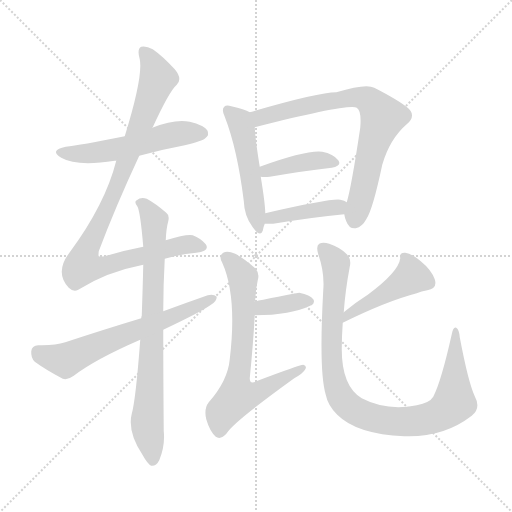
t = 0.00 s
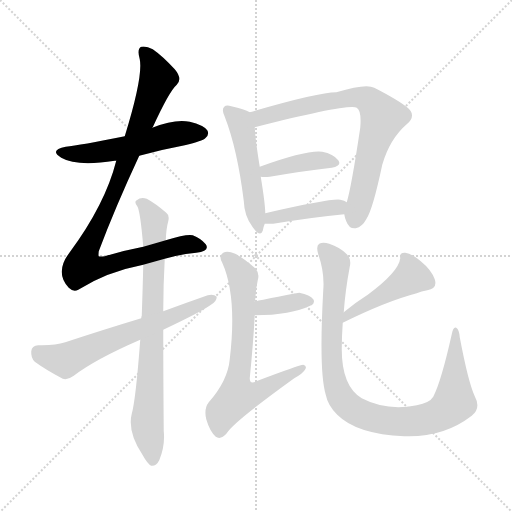
t = 1.81 s
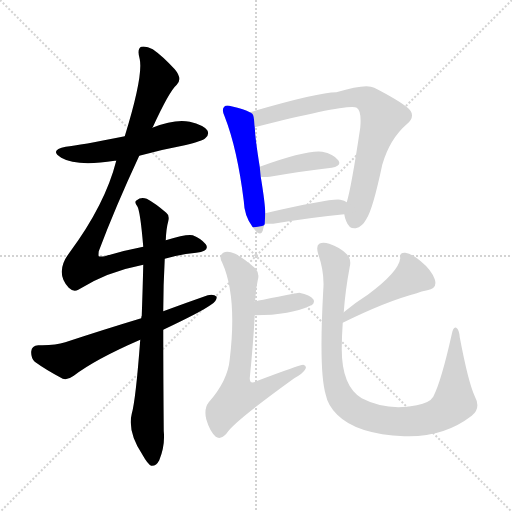
t = 3.63 s
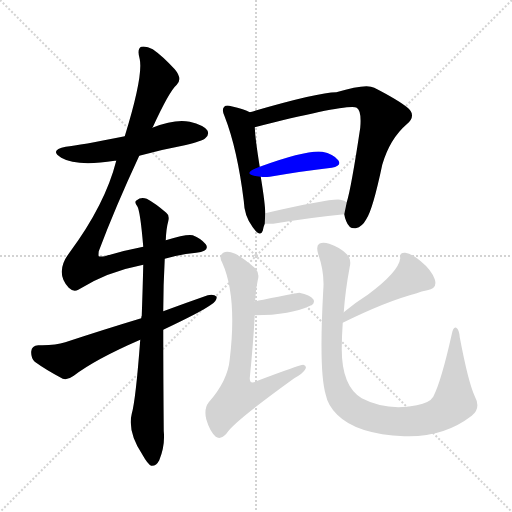
t = 5.44 s
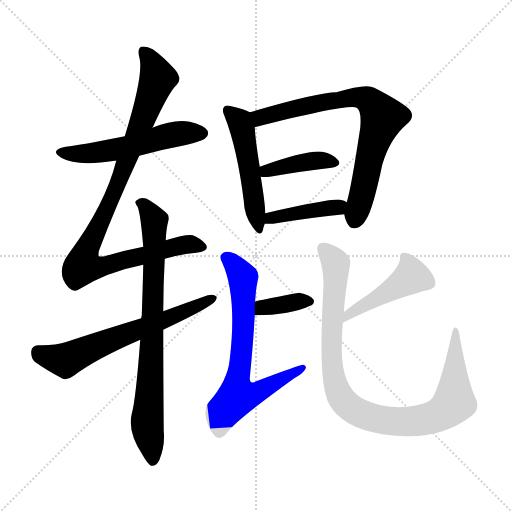
t = 7.25 s
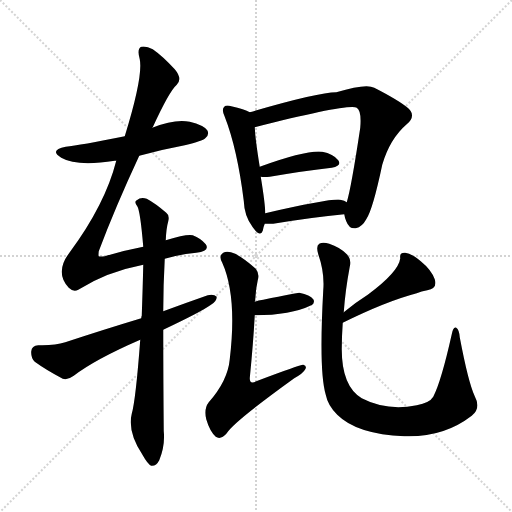
t = 9.07 s

The animated SVG that drew these frames (rendered in a browser with its animation timeline set to each time). Animation: 12 CSS @keyframes rules; one cycle of 9.07 s.

<svg version="1.1" viewBox="0 0 1024 1024" xmlns="http://www.w3.org/2000/svg">
  <g stroke="lightgray" stroke-dasharray="1,1" stroke-width="1" transform="scale(4, 4)">
    <line x1="0" y1="0" x2="256" y2="256"></line>
    <line x1="256" y1="0" x2="0" y2="256"></line>
    <line x1="128" y1="0" x2="128" y2="256"></line>
    <line x1="0" y1="128" x2="256" y2="128"></line>
  </g>
<g transform="scale(1, -1) translate(0, -900)">
   <style type="text/css">
    @keyframes keyframes0 {
      from {
       stroke: blue;
       stroke-dashoffset: 541;
       stroke-width: 128;
       }
       64% {
       animation-timing-function: step-end;
       stroke: blue;
       stroke-dashoffset: 0;
       stroke-width: 128;
       }
       to {
       stroke: black;
       stroke-width: 1024;
       }
       }
       #make-me-a-hanzi-animation-0 {
         animation: keyframes0 0.690267s both;
         animation-delay: 0.000000s;
         animation-timing-function: linear;
       }
    @keyframes keyframes1 {
      from {
       stroke: blue;
       stroke-dashoffset: 961;
       stroke-width: 128;
       }
       76% {
       animation-timing-function: step-end;
       stroke: blue;
       stroke-dashoffset: 0;
       stroke-width: 128;
       }
       to {
       stroke: black;
       stroke-width: 1024;
       }
       }
       #make-me-a-hanzi-animation-1 {
         animation: keyframes1 1.032064s both;
         animation-delay: 0.690267s;
         animation-timing-function: linear;
       }
    @keyframes keyframes2 {
      from {
       stroke: blue;
       stroke-dashoffset: 782;
       stroke-width: 128;
       }
       72% {
       animation-timing-function: step-end;
       stroke: blue;
       stroke-dashoffset: 0;
       stroke-width: 128;
       }
       to {
       stroke: black;
       stroke-width: 1024;
       }
       }
       #make-me-a-hanzi-animation-2 {
         animation: keyframes2 0.886393s both;
         animation-delay: 1.722331s;
         animation-timing-function: linear;
       }
    @keyframes keyframes3 {
      from {
       stroke: blue;
       stroke-dashoffset: 635;
       stroke-width: 128;
       }
       67% {
       animation-timing-function: step-end;
       stroke: blue;
       stroke-dashoffset: 0;
       stroke-width: 128;
       }
       to {
       stroke: black;
       stroke-width: 1024;
       }
       }
       #make-me-a-hanzi-animation-3 {
         animation: keyframes3 0.766764s both;
         animation-delay: 2.608724s;
         animation-timing-function: linear;
       }
    @keyframes keyframes4 {
      from {
       stroke: blue;
       stroke-dashoffset: 505;
       stroke-width: 128;
       }
       62% {
       animation-timing-function: step-end;
       stroke: blue;
       stroke-dashoffset: 0;
       stroke-width: 128;
       }
       to {
       stroke: black;
       stroke-width: 1024;
       }
       }
       #make-me-a-hanzi-animation-4 {
         animation: keyframes4 0.660970s both;
         animation-delay: 3.375488s;
         animation-timing-function: linear;
       }
    @keyframes keyframes5 {
      from {
       stroke: blue;
       stroke-dashoffset: 747;
       stroke-width: 128;
       }
       71% {
       animation-timing-function: step-end;
       stroke: blue;
       stroke-dashoffset: 0;
       stroke-width: 128;
       }
       to {
       stroke: black;
       stroke-width: 1024;
       }
       }
       #make-me-a-hanzi-animation-5 {
         animation: keyframes5 0.857910s both;
         animation-delay: 4.036458s;
         animation-timing-function: linear;
       }
    @keyframes keyframes6 {
      from {
       stroke: blue;
       stroke-dashoffset: 403;
       stroke-width: 128;
       }
       57% {
       animation-timing-function: step-end;
       stroke: blue;
       stroke-dashoffset: 0;
       stroke-width: 128;
       }
       to {
       stroke: black;
       stroke-width: 1024;
       }
       }
       #make-me-a-hanzi-animation-6 {
         animation: keyframes6 0.577962s both;
         animation-delay: 4.894368s;
         animation-timing-function: linear;
       }
    @keyframes keyframes7 {
      from {
       stroke: blue;
       stroke-dashoffset: 413;
       stroke-width: 128;
       }
       57% {
       animation-timing-function: step-end;
       stroke: blue;
       stroke-dashoffset: 0;
       stroke-width: 128;
       }
       to {
       stroke: black;
       stroke-width: 1024;
       }
       }
       #make-me-a-hanzi-animation-7 {
         animation: keyframes7 0.586100s both;
         animation-delay: 5.472331s;
         animation-timing-function: linear;
       }
    @keyframes keyframes8 {
      from {
       stroke: blue;
       stroke-dashoffset: 367;
       stroke-width: 128;
       }
       54% {
       animation-timing-function: step-end;
       stroke: blue;
       stroke-dashoffset: 0;
       stroke-width: 128;
       }
       to {
       stroke: black;
       stroke-width: 1024;
       }
       }
       #make-me-a-hanzi-animation-8 {
         animation: keyframes8 0.548665s both;
         animation-delay: 6.058431s;
         animation-timing-function: linear;
       }
    @keyframes keyframes9 {
      from {
       stroke: blue;
       stroke-dashoffset: 684;
       stroke-width: 128;
       }
       69% {
       animation-timing-function: step-end;
       stroke: blue;
       stroke-dashoffset: 0;
       stroke-width: 128;
       }
       to {
       stroke: black;
       stroke-width: 1024;
       }
       }
       #make-me-a-hanzi-animation-9 {
         animation: keyframes9 0.806641s both;
         animation-delay: 6.607096s;
         animation-timing-function: linear;
       }
    @keyframes keyframes10 {
      from {
       stroke: blue;
       stroke-dashoffset: 454;
       stroke-width: 128;
       }
       60% {
       animation-timing-function: step-end;
       stroke: blue;
       stroke-dashoffset: 0;
       stroke-width: 128;
       }
       to {
       stroke: black;
       stroke-width: 1024;
       }
       }
       #make-me-a-hanzi-animation-10 {
         animation: keyframes10 0.619466s both;
         animation-delay: 7.413737s;
         animation-timing-function: linear;
       }
    @keyframes keyframes11 {
      from {
       stroke: blue;
       stroke-dashoffset: 962;
       stroke-width: 128;
       }
       76% {
       animation-timing-function: step-end;
       stroke: blue;
       stroke-dashoffset: 0;
       stroke-width: 128;
       }
       to {
       stroke: black;
       stroke-width: 1024;
       }
       }
       #make-me-a-hanzi-animation-11 {
         animation: keyframes11 1.032878s both;
         animation-delay: 8.033203s;
         animation-timing-function: linear;
       }
</style>
<path d="M 278.5 588.5 Q 321.5 600.5 369.5 609.5 Q 405.5 618.5 410.5 623.5 Q 419.5 630.5 414.5 639.5 Q 407.5 649.5 379.5 656.5 Q 349.5 662.5 304.5 644.5 L 249.5 627.5 Q 159.5 609.5 131.5 606.5 Q 97.5 599.5 122.5 584.5 Q 153.5 566.5 229.5 578.5 Q 230.5 578.5 232.5 578.5 L 278.5 588.5 Z" fill="lightgray"></path> 
<path d="M 286.5 406.5 Q 249.5 399.5 209.5 387.5 Q 199.5 386.5 197.5 387.5 Q 196.5 388.5 197.5 397.5 Q 230.5 485.5 278.5 588.5 L 304.5 644.5 Q 304.5 645.5 305.5 645.5 Q 338.5 717.5 353.5 730.5 Q 365.5 742.5 349.5 761.5 Q 324.5 788.5 305.5 801.5 Q 292.5 808.5 282.5 806.5 Q 273.5 802.5 279.5 781.5 Q 286.5 747.5 249.5 627.5 L 232.5 578.5 Q 210.5 491.5 139.5 395.5 Q 108.5 355.5 137.5 324.5 Q 146.5 315.5 156.5 320.5 Q 213.5 356.5 286.5 370.5 L 329.5 382.5 Q 360.5 391.5 392.5 394.5 Q 420.5 398.5 411.5 411.5 Q 401.5 423.5 385.5 429.5 Q 373.5 432.5 331.5 419.5 L 286.5 406.5 Z" fill="lightgray"></path> 
<path d="M 331.5 419.5 Q 332.5 443.5 336.5 457.5 Q 339.5 469.5 332.5 474.5 Q 310.5 493.5 293.5 502.5 Q 281.5 506.5 273.5 499.5 Q 267.5 496.5 274.5 487.5 Q 280.5 478.5 286.5 406.5 L 286.5 370.5 Q 285.5 325.5 283.5 268.5 Q 282.5 267.5 282.5 263.5 L 280.5 220.5 Q 271.5 100.5 263.5 72.5 Q 254.5 36.5 285.5 -10.5 Q 295.5 -28.5 302.5 -31.5 Q 312.5 -32.5 318.5 -20.5 Q 330.5 9.5 327.5 37.5 Q 326.5 145.5 326.5 240.5 L 326.5 277.5 Q 326.5 328.5 329.5 382.5 L 331.5 419.5 Z" fill="lightgray"></path> 
<path d="M 282.5 263.5 Q 209.5 241.5 130.5 215.5 Q 109.5 208.5 76.5 209.5 Q 63.5 208.5 62.5 197.5 Q 61.5 184.5 69.5 176.5 Q 91.5 160.5 125.5 142.5 Q 135.5 139.5 147.5 148.5 Q 190.5 181.5 280.5 220.5 L 326.5 240.5 Q 402.5 276.5 420.5 289.5 Q 433.5 296.5 433.5 306.5 Q 427.5 312.5 415.5 309.5 Q 372.5 294.5 326.5 277.5 L 282.5 263.5 Z" fill="lightgray"></path> 
<path d="M 499.5 675.5 Q 489.5 681.5 462.5 687.5 Q 452.5 690.5 448.5 686.5 Q 442.5 680.5 449.5 666.5 Q 474.5 602.5 487.5 498.5 Q 488.5 467.5 505.5 445.5 Q 520.5 424.5 525.5 438.5 Q 526.5 445.5 529.5 452.5 L 530.5 473.5 Q 530.5 491.5 521.5 546.5 L 519.5 566.5 Q 510.5 621.5 509.5 645.5 C 507.5 671.5 507.5 671.5 499.5 675.5 Z" fill="lightgray"></path> 
<path d="M 688.5 471.5 Q 689.5 464.5 692.5 457.5 Q 698.5 441.5 711.5 443.5 Q 724.5 446.5 732.5 461.5 Q 745.5 480.5 764.5 570.5 Q 779.5 622.5 814.5 652.5 Q 832.5 668.5 816.5 683.5 Q 797.5 699.5 748.5 724.5 Q 732.5 733.5 672.5 715.5 Q 636.5 715.5 499.5 675.5 C 470.5 667.5 480.5 638.5 509.5 645.5 Q 698.5 693.5 713.5 684.5 Q 723.5 678.5 720.5 644.5 Q 702.5 524.5 693.5 495.5 L 688.5 471.5 Z" fill="lightgray"></path> 
<path d="M 521.5 546.5 Q 528.5 545.5 539.5 546.5 Q 609.5 558.5 663.5 564.5 Q 684.5 568.5 676.5 579.5 Q 666.5 592.5 644.5 596.5 Q 613.5 600.5 519.5 566.5 C 491.5 556.5 491.5 549.5 521.5 546.5 Z" fill="lightgray"></path> 
<path d="M 529.5 452.5 Q 538.5 452.5 546.5 452.5 Q 625.5 465.5 688.5 471.5 C 718.5 474.5 718.5 479.5 693.5 495.5 Q 689.5 499.5 680.5 500.5 Q 662.5 503.5 530.5 473.5 C 501.5 466.5 499.5 452.5 529.5 452.5 Z" fill="lightgray"></path> 
<path d="M 509.5 269.5 Q 581.5 269.5 622.5 289.5 L 623.5 289.5 Q 630.5 295.5 626.5 301.5 Q 620.5 310.5 598.5 314.5 Q 594.5 314.5 526.5 300.5 Q 516.5 299.5 509.5 296.5 C 481.5 286.5 479.5 269.5 509.5 269.5 Z" fill="lightgray"></path> 
<path d="M 509.5 296.5 Q 510.5 299.5 510.5 301.5 Q 511.5 322.5 515.5 339.5 Q 519.5 352.5 511.5 362.5 Q 490.5 381.5 470.5 392.5 Q 454.5 399.5 446.5 394.5 Q 436.5 388.5 444.5 374.5 Q 474.5 307.5 459.5 181.5 Q 455.5 138.5 417.5 95.5 Q 407.5 82.5 412.5 61.5 Q 419.5 37.5 431.5 26.5 Q 441.5 19.5 453.5 33.5 Q 466.5 55.5 588.5 143.5 Q 606.5 153.5 610.5 161.5 Q 614.5 168.5 606.5 170.5 Q 599.5 170.5 512.5 137.5 Q 499.5 130.5 499.5 143.5 Q 506.5 213.5 509.5 269.5 L 509.5 296.5 Z" fill="lightgray"></path> 
<path d="M 685.5 254.5 Q 772.5 297.5 833.5 313.5 Q 842.5 317.5 854.5 319.5 Q 875.5 323.5 869.5 341.5 Q 862.5 360.5 841.5 377.5 Q 822.5 393.5 810.5 394.5 Q 798.5 395.5 800.5 383.5 Q 797.5 356.5 735.5 310.5 Q 711.5 295.5 687.5 275.5 C 664.5 256.5 658.5 241.5 685.5 254.5 Z" fill="lightgray"></path> 
<path d="M 687.5 275.5 Q 690.5 318.5 699.5 366.5 Q 703.5 382.5 692.5 392.5 Q 679.5 405.5 658.5 412.5 Q 645.5 416.5 638.5 412.5 Q 631.5 408.5 636.5 391.5 Q 649.5 354.5 646.5 319.5 Q 637.5 156.5 651.5 110.5 Q 655.5 89.5 674.5 70.5 Q 713.5 31.5 808.5 27.5 Q 886.5 24.5 943.5 68.5 Q 962.5 83.5 949.5 107.5 Q 936.5 135.5 919.5 225.5 Q 918.5 240.5 912.5 244.5 Q 906.5 247.5 903.5 231.5 Q 882.5 137.5 866.5 106.5 Q 859.5 94.5 833.5 89.5 Q 773.5 77.5 723.5 103.5 Q 683.5 127.5 683.5 201.5 Q 683.5 226.5 685.5 254.5 L 687.5 275.5 Z" fill="lightgray"></path> 
      <clipPath id="make-me-a-hanzi-clip-0">
      <path d="M 278.5 588.5 Q 321.5 600.5 369.5 609.5 Q 405.5 618.5 410.5 623.5 Q 419.5 630.5 414.5 639.5 Q 407.5 649.5 379.5 656.5 Q 349.5 662.5 304.5 644.5 L 249.5 627.5 Q 159.5 609.5 131.5 606.5 Q 97.5 599.5 122.5 584.5 Q 153.5 566.5 229.5 578.5 Q 230.5 578.5 232.5 578.5 L 278.5 588.5 Z" fill="lightgray"></path>
      </clipPath>
      <path clip-path="url(#make-me-a-hanzi-clip-0)" d="M 124.5 596.5 L 153.5 591.5 L 197.5 594.5 L 336.5 629.5 L 404.5 633.5 " fill="none" id="make-me-a-hanzi-animation-0" stroke-dasharray="413 826" stroke-linecap="round"></path>

      <clipPath id="make-me-a-hanzi-clip-1">
      <path d="M 286.5 406.5 Q 249.5 399.5 209.5 387.5 Q 199.5 386.5 197.5 387.5 Q 196.5 388.5 197.5 397.5 Q 230.5 485.5 278.5 588.5 L 304.5 644.5 Q 304.5 645.5 305.5 645.5 Q 338.5 717.5 353.5 730.5 Q 365.5 742.5 349.5 761.5 Q 324.5 788.5 305.5 801.5 Q 292.5 808.5 282.5 806.5 Q 273.5 802.5 279.5 781.5 Q 286.5 747.5 249.5 627.5 L 232.5 578.5 Q 210.5 491.5 139.5 395.5 Q 108.5 355.5 137.5 324.5 Q 146.5 315.5 156.5 320.5 Q 213.5 356.5 286.5 370.5 L 329.5 382.5 Q 360.5 391.5 392.5 394.5 Q 420.5 398.5 411.5 411.5 Q 401.5 423.5 385.5 429.5 Q 373.5 432.5 331.5 419.5 L 286.5 406.5 Z" fill="lightgray"></path>
      </clipPath>
      <path clip-path="url(#make-me-a-hanzi-clip-1)" d="M 287.5 797.5 L 315.5 742.5 L 226.5 510.5 L 174.5 404.5 L 165.5 368.5 L 211.5 367.5 L 374.5 411.5 L 398.5 406.5 " fill="none" id="make-me-a-hanzi-animation-1" stroke-dasharray="833 1666" stroke-linecap="round"></path>

      <clipPath id="make-me-a-hanzi-clip-2">
      <path d="M 331.5 419.5 Q 332.5 443.5 336.5 457.5 Q 339.5 469.5 332.5 474.5 Q 310.5 493.5 293.5 502.5 Q 281.5 506.5 273.5 499.5 Q 267.5 496.5 274.5 487.5 Q 280.5 478.5 286.5 406.5 L 286.5 370.5 Q 285.5 325.5 283.5 268.5 Q 282.5 267.5 282.5 263.5 L 280.5 220.5 Q 271.5 100.5 263.5 72.5 Q 254.5 36.5 285.5 -10.5 Q 295.5 -28.5 302.5 -31.5 Q 312.5 -32.5 318.5 -20.5 Q 330.5 9.5 327.5 37.5 Q 326.5 145.5 326.5 240.5 L 326.5 277.5 Q 326.5 328.5 329.5 382.5 L 331.5 419.5 Z" fill="lightgray"></path>
      </clipPath>
      <path clip-path="url(#make-me-a-hanzi-clip-2)" d="M 281.5 494.5 L 308.5 458.5 L 304.5 218.5 L 294.5 61.5 L 304.5 -21.5 " fill="none" id="make-me-a-hanzi-animation-2" stroke-dasharray="654 1308" stroke-linecap="round"></path>

      <clipPath id="make-me-a-hanzi-clip-3">
      <path d="M 282.5 263.5 Q 209.5 241.5 130.5 215.5 Q 109.5 208.5 76.5 209.5 Q 63.5 208.5 62.5 197.5 Q 61.5 184.5 69.5 176.5 Q 91.5 160.5 125.5 142.5 Q 135.5 139.5 147.5 148.5 Q 190.5 181.5 280.5 220.5 L 326.5 240.5 Q 402.5 276.5 420.5 289.5 Q 433.5 296.5 433.5 306.5 Q 427.5 312.5 415.5 309.5 Q 372.5 294.5 326.5 277.5 L 282.5 263.5 Z" fill="lightgray"></path>
      </clipPath>
      <path clip-path="url(#make-me-a-hanzi-clip-3)" d="M 75.5 196.5 L 130.5 179.5 L 427.5 303.5 " fill="none" id="make-me-a-hanzi-animation-3" stroke-dasharray="507 1014" stroke-linecap="round"></path>

      <clipPath id="make-me-a-hanzi-clip-4">
      <path d="M 499.5 675.5 Q 489.5 681.5 462.5 687.5 Q 452.5 690.5 448.5 686.5 Q 442.5 680.5 449.5 666.5 Q 474.5 602.5 487.5 498.5 Q 488.5 467.5 505.5 445.5 Q 520.5 424.5 525.5 438.5 Q 526.5 445.5 529.5 452.5 L 530.5 473.5 Q 530.5 491.5 521.5 546.5 L 519.5 566.5 Q 510.5 621.5 509.5 645.5 C 507.5 671.5 507.5 671.5 499.5 675.5 Z" fill="lightgray"></path>
      </clipPath>
      <path clip-path="url(#make-me-a-hanzi-clip-4)" d="M 456.5 679.5 L 479.5 656.5 L 485.5 638.5 L 516.5 443.5 " fill="none" id="make-me-a-hanzi-animation-4" stroke-dasharray="377 754" stroke-linecap="round"></path>

      <clipPath id="make-me-a-hanzi-clip-5">
      <path d="M 688.5 471.5 Q 689.5 464.5 692.5 457.5 Q 698.5 441.5 711.5 443.5 Q 724.5 446.5 732.5 461.5 Q 745.5 480.5 764.5 570.5 Q 779.5 622.5 814.5 652.5 Q 832.5 668.5 816.5 683.5 Q 797.5 699.5 748.5 724.5 Q 732.5 733.5 672.5 715.5 Q 636.5 715.5 499.5 675.5 C 470.5 667.5 480.5 638.5 509.5 645.5 Q 698.5 693.5 713.5 684.5 Q 723.5 678.5 720.5 644.5 Q 702.5 524.5 693.5 495.5 L 688.5 471.5 Z" fill="lightgray"></path>
      </clipPath>
      <path clip-path="url(#make-me-a-hanzi-clip-5)" d="M 512.5 671.5 L 522.5 663.5 L 607.5 687.5 L 708.5 705.5 L 723.5 705.5 L 744.5 694.5 L 765.5 665.5 L 750.5 628.5 L 709.5 460.5 " fill="none" id="make-me-a-hanzi-animation-5" stroke-dasharray="619 1238" stroke-linecap="round"></path>

      <clipPath id="make-me-a-hanzi-clip-6">
      <path d="M 521.5 546.5 Q 528.5 545.5 539.5 546.5 Q 609.5 558.5 663.5 564.5 Q 684.5 568.5 676.5 579.5 Q 666.5 592.5 644.5 596.5 Q 613.5 600.5 519.5 566.5 C 491.5 556.5 491.5 549.5 521.5 546.5 Z" fill="lightgray"></path>
      </clipPath>
      <path clip-path="url(#make-me-a-hanzi-clip-6)" d="M 525.5 551.5 L 533.5 558.5 L 587.5 572.5 L 633.5 579.5 L 667.5 574.5 " fill="none" id="make-me-a-hanzi-animation-6" stroke-dasharray="275 550" stroke-linecap="round"></path>

      <clipPath id="make-me-a-hanzi-clip-7">
      <path d="M 529.5 452.5 Q 538.5 452.5 546.5 452.5 Q 625.5 465.5 688.5 471.5 C 718.5 474.5 718.5 479.5 693.5 495.5 Q 689.5 499.5 680.5 500.5 Q 662.5 503.5 530.5 473.5 C 501.5 466.5 499.5 452.5 529.5 452.5 Z" fill="lightgray"></path>
      </clipPath>
      <path clip-path="url(#make-me-a-hanzi-clip-7)" d="M 533.5 457.5 L 545.5 467.5 L 665.5 483.5 L 684.5 491.5 " fill="none" id="make-me-a-hanzi-animation-7" stroke-dasharray="285 570" stroke-linecap="round"></path>

      <clipPath id="make-me-a-hanzi-clip-8">
      <path d="M 509.5 269.5 Q 581.5 269.5 622.5 289.5 L 623.5 289.5 Q 630.5 295.5 626.5 301.5 Q 620.5 310.5 598.5 314.5 Q 594.5 314.5 526.5 300.5 Q 516.5 299.5 509.5 296.5 C 481.5 286.5 479.5 269.5 509.5 269.5 Z" fill="lightgray"></path>
      </clipPath>
      <path clip-path="url(#make-me-a-hanzi-clip-8)" d="M 518.5 276.5 L 524.5 285.5 L 541.5 289.5 L 603.5 299.5 L 623.5 296.5 " fill="none" id="make-me-a-hanzi-animation-8" stroke-dasharray="239 478" stroke-linecap="round"></path>

      <clipPath id="make-me-a-hanzi-clip-9">
      <path d="M 509.5 296.5 Q 510.5 299.5 510.5 301.5 Q 511.5 322.5 515.5 339.5 Q 519.5 352.5 511.5 362.5 Q 490.5 381.5 470.5 392.5 Q 454.5 399.5 446.5 394.5 Q 436.5 388.5 444.5 374.5 Q 474.5 307.5 459.5 181.5 Q 455.5 138.5 417.5 95.5 Q 407.5 82.5 412.5 61.5 Q 419.5 37.5 431.5 26.5 Q 441.5 19.5 453.5 33.5 Q 466.5 55.5 588.5 143.5 Q 606.5 153.5 610.5 161.5 Q 614.5 168.5 606.5 170.5 Q 599.5 170.5 512.5 137.5 Q 499.5 130.5 499.5 143.5 Q 506.5 213.5 509.5 269.5 L 509.5 296.5 Z" fill="lightgray"></path>
      </clipPath>
      <path clip-path="url(#make-me-a-hanzi-clip-9)" d="M 453.5 383.5 L 485.5 345.5 L 486.5 234.5 L 473.5 135.5 L 476.5 110.5 L 508.5 112.5 L 605.5 164.5 " fill="none" id="make-me-a-hanzi-animation-9" stroke-dasharray="556 1112" stroke-linecap="round"></path>

      <clipPath id="make-me-a-hanzi-clip-10">
      <path d="M 685.5 254.5 Q 772.5 297.5 833.5 313.5 Q 842.5 317.5 854.5 319.5 Q 875.5 323.5 869.5 341.5 Q 862.5 360.5 841.5 377.5 Q 822.5 393.5 810.5 394.5 Q 798.5 395.5 800.5 383.5 Q 797.5 356.5 735.5 310.5 Q 711.5 295.5 687.5 275.5 C 664.5 256.5 658.5 241.5 685.5 254.5 Z" fill="lightgray"></path>
      </clipPath>
      <path clip-path="url(#make-me-a-hanzi-clip-10)" d="M 812.5 382.5 L 823.5 347.5 L 698.5 273.5 L 693.5 258.5 " fill="none" id="make-me-a-hanzi-animation-10" stroke-dasharray="326 652" stroke-linecap="round"></path>

      <clipPath id="make-me-a-hanzi-clip-11">
      <path d="M 687.5 275.5 Q 690.5 318.5 699.5 366.5 Q 703.5 382.5 692.5 392.5 Q 679.5 405.5 658.5 412.5 Q 645.5 416.5 638.5 412.5 Q 631.5 408.5 636.5 391.5 Q 649.5 354.5 646.5 319.5 Q 637.5 156.5 651.5 110.5 Q 655.5 89.5 674.5 70.5 Q 713.5 31.5 808.5 27.5 Q 886.5 24.5 943.5 68.5 Q 962.5 83.5 949.5 107.5 Q 936.5 135.5 919.5 225.5 Q 918.5 240.5 912.5 244.5 Q 906.5 247.5 903.5 231.5 Q 882.5 137.5 866.5 106.5 Q 859.5 94.5 833.5 89.5 Q 773.5 77.5 723.5 103.5 Q 683.5 127.5 683.5 201.5 Q 683.5 226.5 685.5 254.5 L 687.5 275.5 Z" fill="lightgray"></path>
      </clipPath>
      <path clip-path="url(#make-me-a-hanzi-clip-11)" d="M 644.5 404.5 L 665.5 383.5 L 672.5 363.5 L 662.5 226.5 L 668.5 143.5 L 682.5 103.5 L 705.5 81.5 L 749.5 62.5 L 800.5 56.5 L 859.5 63.5 L 893.5 80.5 L 908.5 95.5 L 909.5 237.5 " fill="none" id="make-me-a-hanzi-animation-11" stroke-dasharray="834 1668" stroke-linecap="round"></path>

</g>
</svg>
